Run: headless pygame with SDL's dummy video driver; simulated clock (each Clock.tick advances the game by its frame time, no real sleeping); random seed 0; keys injected as events and as key.get_pressed() state; no mouse input.
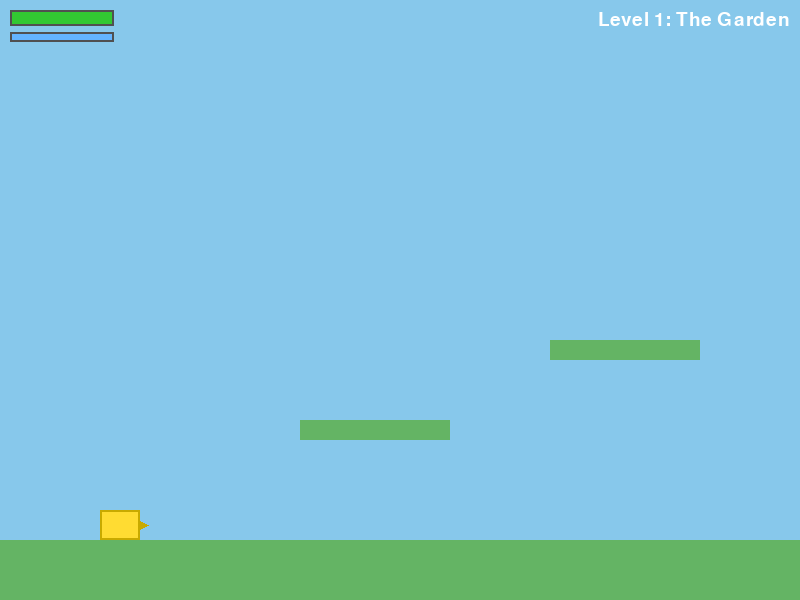
Frame 1 of 4 · flips 1–60 · no input
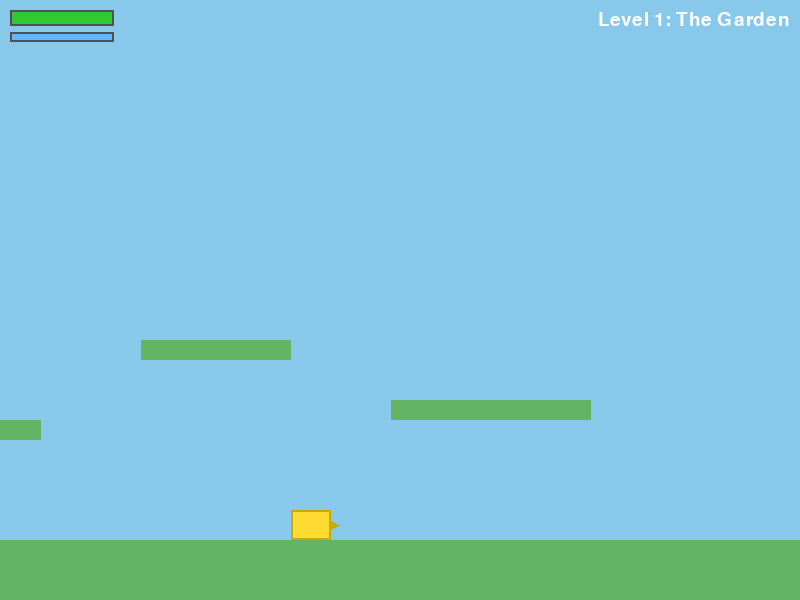
Frame 2 of 4 · flips 61–180 · tapped SPACE, RETURN · held RIGHT (→), D
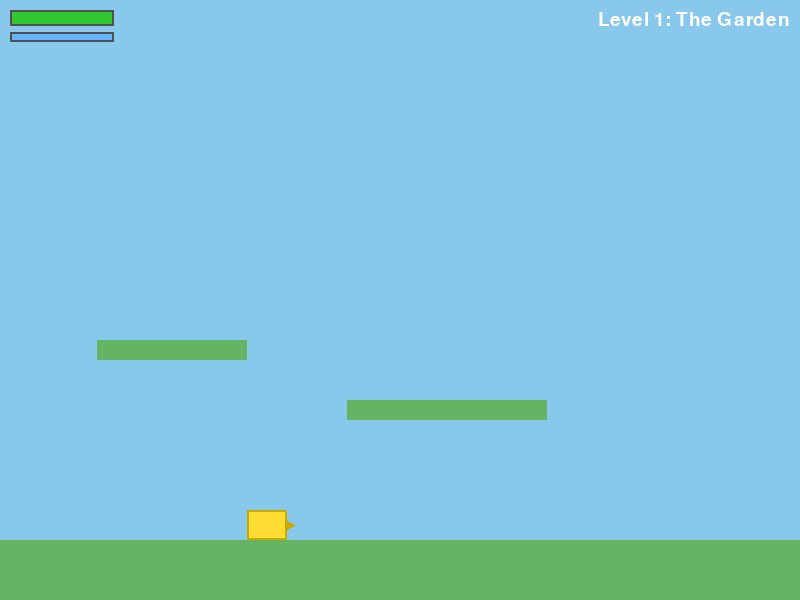
Frame 3 of 4 · flips 181–300 · held DOWN (↓), S
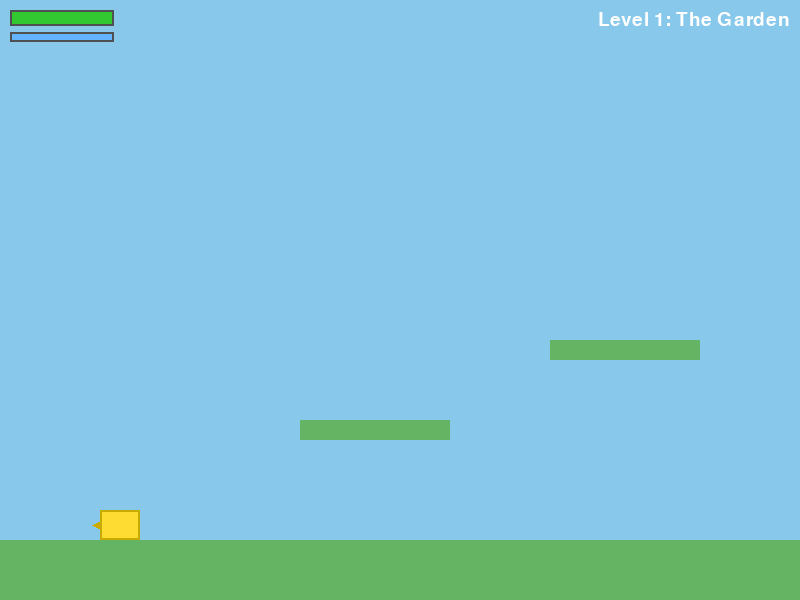
Frame 4 of 4 · flips 301–420 · held LEFT (←), A, UP (↑), W

The pygame program that drew these frames:

import pygame
import sys

# Constants
SCREEN_WIDTH = 800
SCREEN_HEIGHT = 600
FPS = 60
TITLE = "HORNET"

# Colors
BLACK = (0, 0, 0)
WHITE = (255, 255, 255)

# Player constants
PLAYER_WIDTH = 40
PLAYER_HEIGHT = 30
PLAYER_SPEED = 5
GRAVITY = 0.8
JUMP_POWER = -15

HOVER_MAX = 60        # Frames of hover time (~1 second at 60fps)
HOVER_GRAVITY = 0.15  # Much slower fall while hovering

ATTACK_RANGE = 50
ATTACK_WIDTH = 10
ATTACK_DURATION = 10   # Frames the attack hitbox is active
ATTACK_COOLDOWN = 20   # Frames before you can attack again

PLAYER_MAX_HP = 5
INVINCIBILITY_FRAMES = 60  # 1 second of invincibility after hit

YELLOW = (255, 220, 50)
DARK_YELLOW = (200, 170, 0)


class Player:
    def __init__(self, x, y):
        # rect is the rectangle that represents the player's body
        self.rect = pygame.Rect(x, y, PLAYER_WIDTH, PLAYER_HEIGHT)
        # vel_y is vertical velocity — positive = falling, negative = rising
        self.vel_y = 0
        # on_ground tracks whether the player is standing on the ground
        self.on_ground = False
        # facing_right tracks which way the player is looking
        self.facing_right = True
        # hover_fuel is how many frames of hover the player has left
        self.hover_fuel = HOVER_MAX
        # is_hovering is True while the player is actively slowing their fall
        self.is_hovering = False
        self.attacking = False
        self.attack_timer = 0
        self.attack_cooldown = 0
        self.attack_rect = None
        self.hp = PLAYER_MAX_HP
        self.invincible_timer = 0

    def update(self, keys, platforms):
        # Invincibility timer
        if self.invincible_timer > 0:
            self.invincible_timer -= 1

        # --- Horizontal movement ---
        if keys[pygame.K_RIGHT] or keys[pygame.K_d]:
            self.rect.x += PLAYER_SPEED
            self.facing_right = True
        if keys[pygame.K_LEFT] or keys[pygame.K_a]:
            self.rect.x -= PLAYER_SPEED
            self.facing_right = False

        # --- Jump ---
        if keys[pygame.K_SPACE] and self.on_ground:
            self.vel_y = JUMP_POWER  # A negative value shoots the player upward
            self.on_ground = False

        # --- Hover (hold space while in the air) ---
        # All four conditions must be true to hover:
        #   1. Holding space
        #   2. Not on the ground (in the air)
        #   3. Have hover fuel left
        #   4. Falling (vel_y > 0) — hover doesn't activate on the way up
        if keys[pygame.K_SPACE] and not self.on_ground and self.hover_fuel > 0 and self.vel_y > 0:
            self.is_hovering = True
            self.hover_fuel -= 1         # Drain 1 frame of fuel
            self.vel_y += HOVER_GRAVITY  # Slow fall instead of normal gravity
        else:
            self.is_hovering = False
            self.vel_y += GRAVITY        # Normal gravity applies

        self.rect.y += self.vel_y

        # --- Platform collision (vertical) ---
        # Reset on_ground each frame — we'll set it back to True if we land
        self.on_ground = False
        for platform in platforms:
            if self.rect.colliderect(platform.rect):
                if self.vel_y > 0:  # Falling down onto the platform
                    self.rect.bottom = platform.rect.top
                    self.vel_y = 0
                    self.on_ground = True
                    self.hover_fuel = HOVER_MAX  # Refill hover fuel on landing
                elif self.vel_y < 0:  # Jumping up into the bottom of a platform
                    self.rect.top = platform.rect.bottom
                    self.vel_y = 0

        # Attack cooldown — counts down every frame until you can attack again
        if self.attack_cooldown > 0:
            self.attack_cooldown -= 1

        # Attack timer — counts down while the hitbox is active
        if self.attacking:
            self.attack_timer -= 1
            if self.attack_timer <= 0:
                self.attacking = False
                self.attack_rect = None

        # Keep the attack hitbox glued to the player while attacking
        if self.attacking and self.attack_rect:
            if self.facing_right:
                self.attack_rect.x = self.rect.right
                self.attack_rect.y = self.rect.top - 5
            else:
                self.attack_rect.x = self.rect.left - ATTACK_RANGE
                self.attack_rect.y = self.rect.top - 5

    def take_damage(self, amount):
        if self.invincible_timer <= 0:
            self.hp -= amount
            self.invincible_timer = INVINCIBILITY_FRAMES
            return True
        return False

    def start_attack(self):
        # Only start a new attack if we're not already attacking and cooldown is done
        if self.attack_cooldown <= 0 and not self.attacking:
            self.attacking = True
            self.attack_timer = ATTACK_DURATION
            self.attack_cooldown = ATTACK_COOLDOWN
            # Create a hitbox rectangle in front of the player
            if self.facing_right:
                self.attack_rect = pygame.Rect(
                    self.rect.right, self.rect.top - 5,
                    ATTACK_RANGE, self.rect.height + 10
                )
            else:
                self.attack_rect = pygame.Rect(
                    self.rect.left - ATTACK_RANGE, self.rect.top - 5,
                    ATTACK_RANGE, self.rect.height + 10
                )

    def draw(self, screen, camera_x):
        # Flash when invincible (skip drawing every other frame)
        if self.invincible_timer > 0 and self.invincible_timer % 4 < 2:
            return

        # Shift the player's draw position left by camera_x so it moves with the world
        draw_rect = self.rect.move(-camera_x, 0)

        # Draw the yellow body rectangle
        pygame.draw.rect(screen, YELLOW, draw_rect)

        # Draw a darker border around the body so it looks cleaner
        pygame.draw.rect(screen, DARK_YELLOW, draw_rect, 2)

        # --- Stinger triangle ---
        # The stinger pokes out from the front of the hornet
        # It's a small triangle made of 3 points (a polygon)
        # We use draw_rect positions (not self.rect) so the stinger scrolls too

        if self.facing_right:
            # Stinger points to the right
            tip_x = draw_rect.right + 8
            base_top = (draw_rect.right, draw_rect.centery - 4)
            base_bot = (draw_rect.right, draw_rect.centery + 4)
        else:
            # Stinger points to the left
            tip_x = draw_rect.left - 8
            base_top = (draw_rect.left, draw_rect.centery - 4)
            base_bot = (draw_rect.left, draw_rect.centery + 4)

        tip = (tip_x, draw_rect.centery)
        pygame.draw.polygon(screen, DARK_YELLOW, [tip, base_top, base_bot])

        # --- Attack visual ---
        # When attacking, show a semi-transparent yellow flash where the hitbox is
        if self.attacking and self.attack_rect:
            atk_draw = self.attack_rect.move(-camera_x, 0)
            # SRCALPHA means the surface supports transparency
            attack_surface = pygame.Surface((atk_draw.width, atk_draw.height), pygame.SRCALPHA)
            attack_surface.fill((255, 255, 200, 120))  # Semi-transparent yellow
            screen.blit(attack_surface, atk_draw)


class Camera:
    def __init__(self):
        self.x = 0

    def update(self, player):
        # Camera follows player, keeping them in the left third of the screen
        target_x = player.rect.centerx - SCREEN_WIDTH // 3
        self.x += (target_x - self.x) * 0.1  # Smooth follow (lerp)
        if self.x < 0:
            self.x = 0  # Don't scroll left past the start of the world


class Platform:
    def __init__(self, x, y, width, height, color=(100, 180, 100)):
        self.rect = pygame.Rect(x, y, width, height)
        self.color = color

    def draw(self, screen, camera_x):
        # Shift the platform left by camera_x so it scrolls with the world
        draw_rect = self.rect.move(-camera_x, 0)
        pygame.draw.rect(screen, self.color, draw_rect)


def draw_hud(screen, player, level_name):
    # Health bar background
    pygame.draw.rect(screen, (80, 80, 80), (10, 10, 104, 16))
    # Health bar fill
    hp_width = int(100 * player.hp / PLAYER_MAX_HP)
    color = (50, 200, 50) if player.hp > 2 else (200, 50, 50)
    pygame.draw.rect(screen, color, (12, 12, hp_width, 12))

    # Hover meter background
    pygame.draw.rect(screen, (80, 80, 80), (10, 32, 104, 10))
    # Hover meter fill
    hover_width = int(100 * player.hover_fuel / HOVER_MAX)
    pygame.draw.rect(screen, (100, 180, 255), (12, 34, hover_width, 6))

    # Level name
    font = pygame.font.Font(None, 28)
    text = font.render(level_name, True, WHITE)
    screen.blit(text, (SCREEN_WIDTH - text.get_width() - 10, 10))


def main():
    pygame.init()
    screen = pygame.display.set_mode((SCREEN_WIDTH, SCREEN_HEIGHT))
    pygame.display.set_caption(TITLE)
    clock = pygame.time.Clock()

    # Platform list — the ground is just a very wide platform at the bottom
    platforms = [
        Platform(0, SCREEN_HEIGHT - 60, 2000, 60),   # Long ground
        Platform(300, 420, 150, 20),                   # Floating platform
        Platform(550, 340, 150, 20),                   # Higher platform
        Platform(800, 400, 200, 20),                   # Another platform
    ]

    # Create the player, positioned just above the ground platform
    player = Player(100, SCREEN_HEIGHT - 60 - PLAYER_HEIGHT)

    # Create the camera — it will follow the player smoothly
    camera = Camera()

    running = True
    while running:
        for event in pygame.event.get():
            if event.type == pygame.QUIT:
                running = False
            if event.type == pygame.KEYDOWN:
                if event.key in (pygame.K_z, pygame.K_x):
                    player.start_attack()

        # Read which keys are currently held down
        keys = pygame.key.get_pressed()

        # Update the player (movement, gravity, collisions)
        player.update(keys, platforms)

        # Update the camera to follow the player
        camera.update(player)

        # --- Drawing ---
        # Light blue sky background
        screen.fill((135, 200, 235))

        # Draw all platforms, offset by the camera position
        for p in platforms:
            p.draw(screen, camera.x)

        # Draw the player on top of everything, also offset by camera
        player.draw(screen, camera.x)

        draw_hud(screen, player, "Level 1: The Garden")

        pygame.display.flip()
        clock.tick(FPS)

    pygame.quit()
    sys.exit()


if __name__ == "__main__":
    main()
